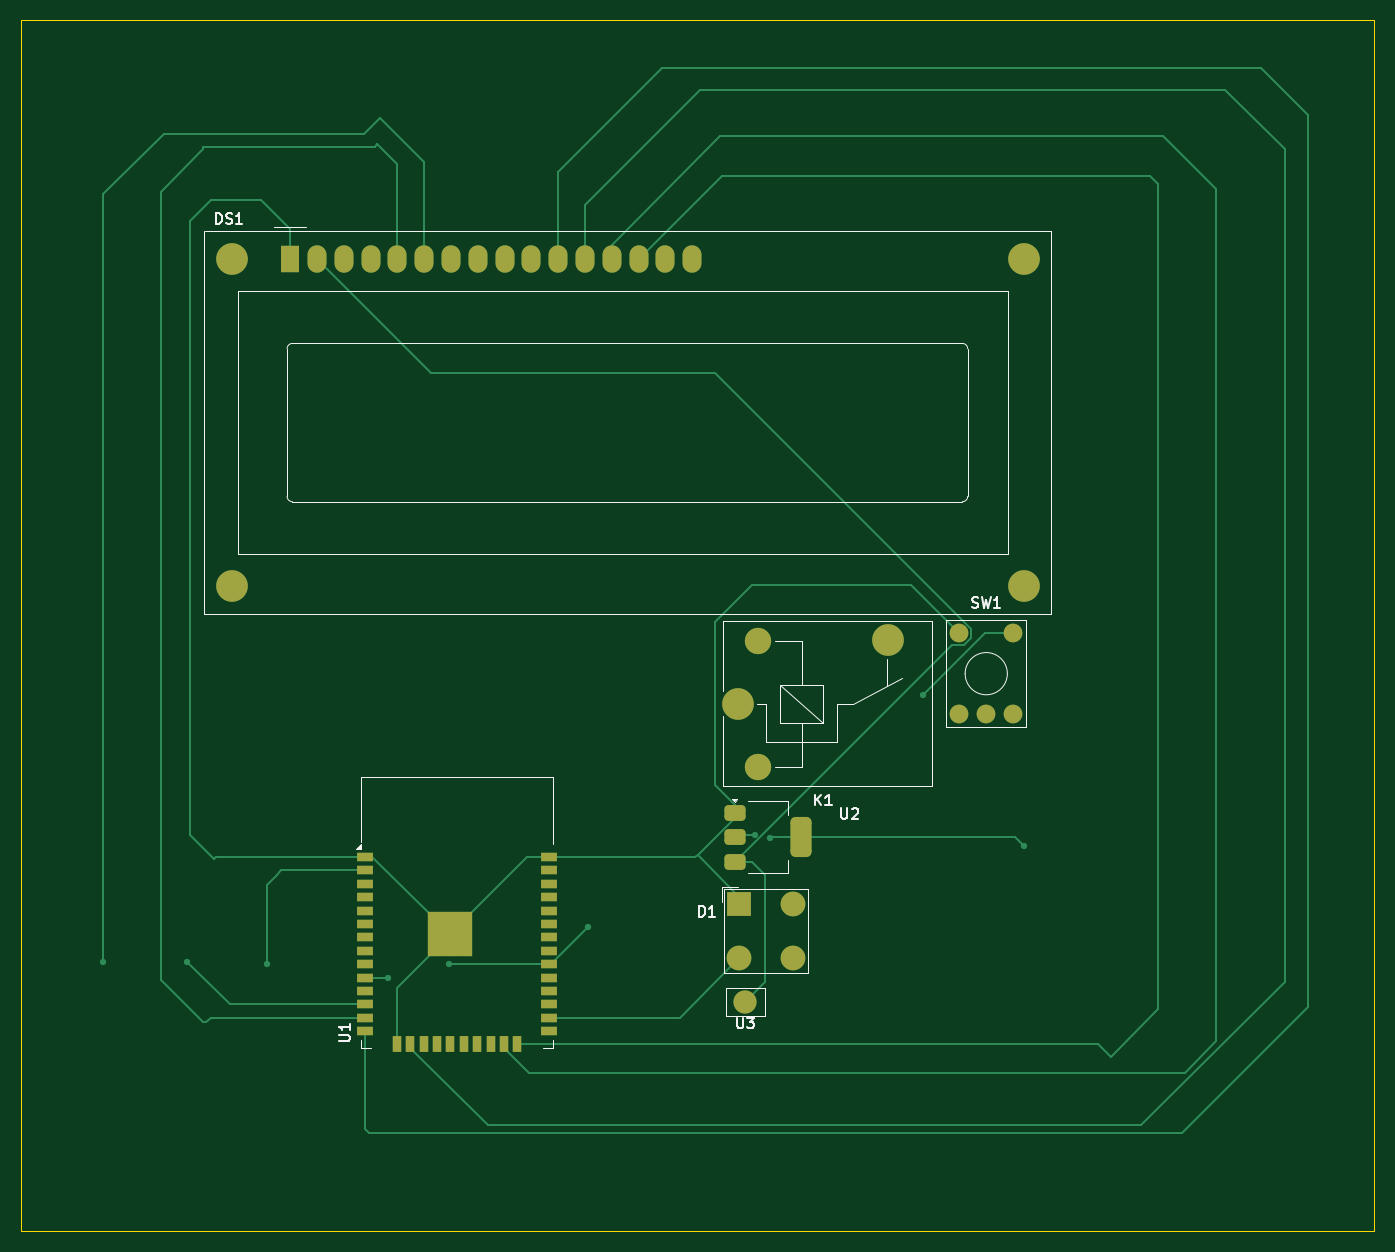
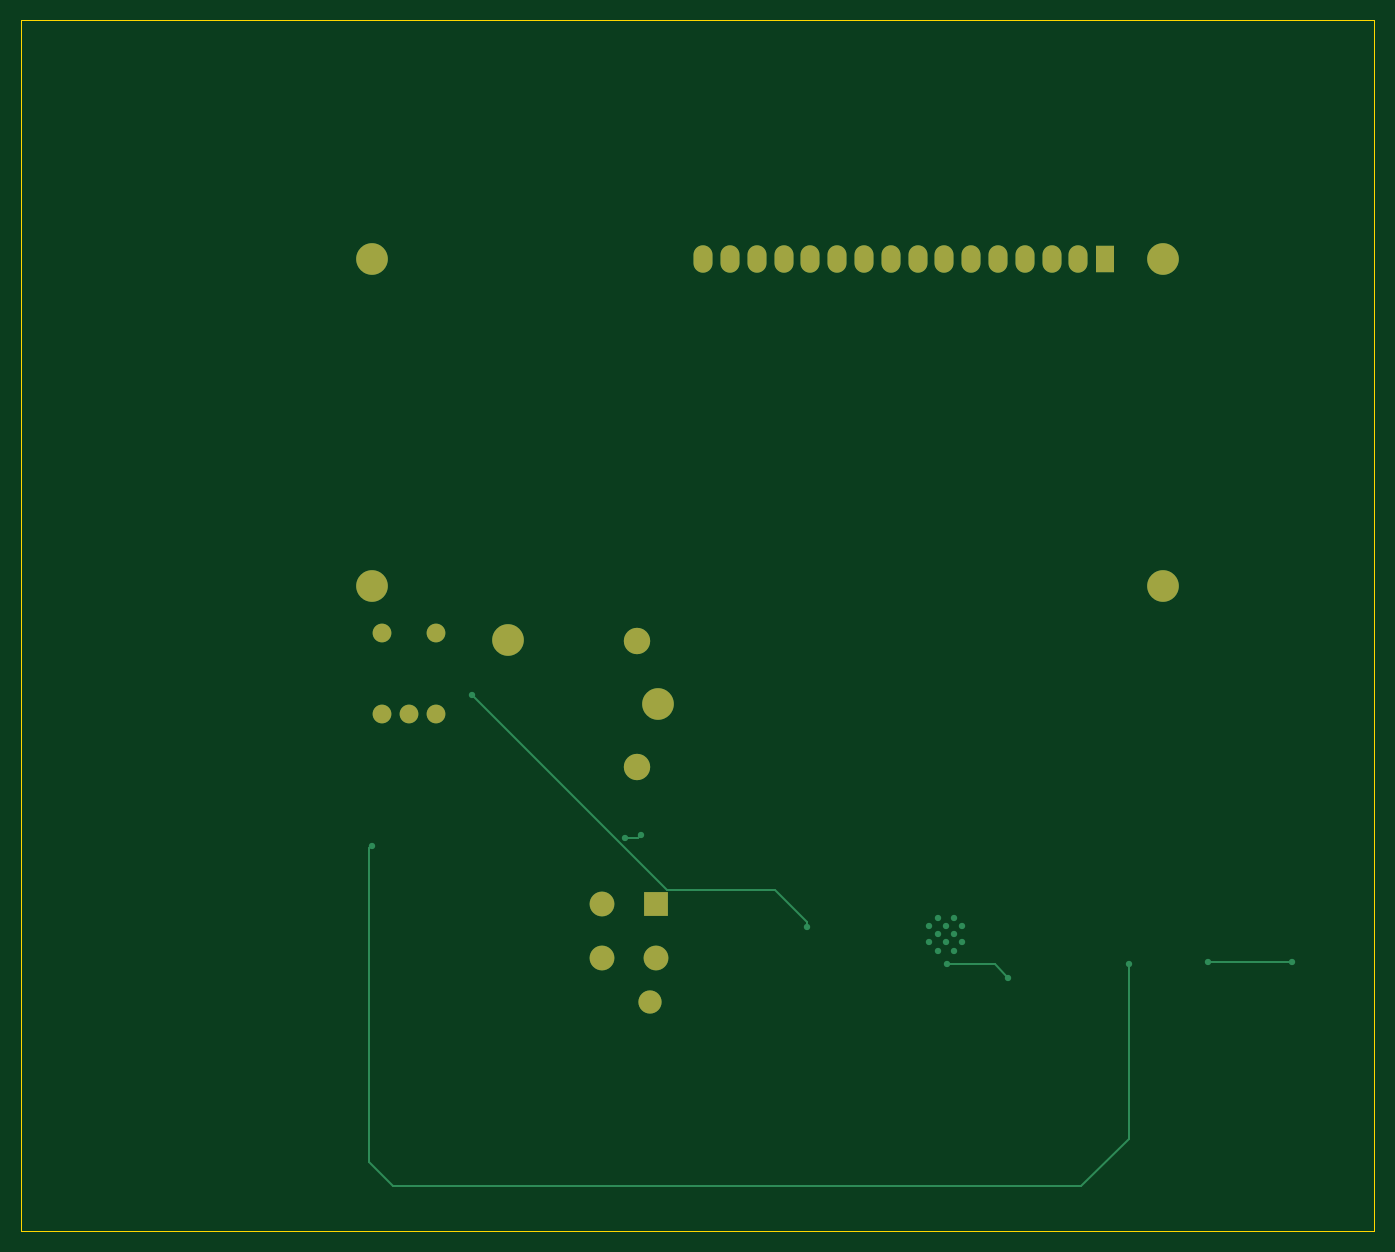
Circuit board: 9 layer files. Board 128.2 x 114.8 mm.
- bottom_copper: Water_level_controller-B_Cu.gbr (4740 bytes)
- bottom_mask: Water_level_controller-B_Mask.gbr (1644 bytes)
- paste: Water_level_controller-B_Paste.gbr (465 bytes)
- bottom_silk: Water_level_controller-B_Silkscreen.gbr (466 bytes)
- outline: Water_level_controller-Edge_Cuts.gbr (619 bytes)
- top_copper: Water_level_controller-F_Cu.gbr (14353 bytes)
- top_mask: Water_level_controller-F_Mask.gbr (4011 bytes)
- paste: Water_level_controller-F_Paste.gbr (2699 bytes)
- top_silk: Water_level_controller-F_Silkscreen.gbr (11813 bytes)

=== bottom_copper: Water_level_controller-B_Cu.gbr ===
%TF.GenerationSoftware,KiCad,Pcbnew,9.0.0*%
%TF.CreationDate,2025-03-30T19:27:41+05:30*%
%TF.ProjectId,Water_level_controller,57617465-725f-46c6-9576-656c5f636f6e,rev?*%
%TF.SameCoordinates,Original*%
%TF.FileFunction,Copper,L2,Bot*%
%TF.FilePolarity,Positive*%
%FSLAX46Y46*%
G04 Gerber Fmt 4.6, Leading zero omitted, Abs format (unit mm)*
G04 Created by KiCad (PCBNEW 9.0.0) date 2025-03-30 19:27:41*
%MOMM*%
%LPD*%
G01*
G04 APERTURE LIST*
%TA.AperFunction,HeatsinkPad*%
%ADD10C,0.600000*%
%TD*%
%TA.AperFunction,ComponentPad*%
%ADD11C,2.200000*%
%TD*%
%TA.AperFunction,ComponentPad*%
%ADD12R,2.350000X2.350000*%
%TD*%
%TA.AperFunction,ComponentPad*%
%ADD13C,2.350000*%
%TD*%
%TA.AperFunction,ComponentPad*%
%ADD14C,3.000000*%
%TD*%
%TA.AperFunction,ComponentPad*%
%ADD15R,1.800000X2.600000*%
%TD*%
%TA.AperFunction,ComponentPad*%
%ADD16O,1.800000X2.600000*%
%TD*%
%TA.AperFunction,ComponentPad*%
%ADD17C,1.778000*%
%TD*%
%TA.AperFunction,ComponentPad*%
%ADD18C,2.500000*%
%TD*%
%TA.AperFunction,ViaPad*%
%ADD19C,0.600000*%
%TD*%
%TA.AperFunction,Conductor*%
%ADD20C,0.200000*%
%TD*%
G04 APERTURE END LIST*
D10*
%TO.P,U1,39,GND*%
%TO.N,GND*%
X113355000Y-116892500D03*
X113355000Y-118417500D03*
X114117500Y-116130000D03*
X114117500Y-117655000D03*
X114117500Y-119180000D03*
X114880000Y-116892500D03*
X114880000Y-118417500D03*
X115642500Y-116130000D03*
X115642500Y-117655000D03*
X115642500Y-119180000D03*
X116405000Y-116892500D03*
X116405000Y-118417500D03*
%TD*%
D11*
%TO.P,U3,1,VCC*%
%TO.N,+5V*%
X142860000Y-124055000D03*
%TD*%
D12*
%TO.P,D1,1,K*%
%TO.N,GND*%
X142320000Y-114805000D03*
D13*
%TO.P,D1,2,A*%
%TO.N,Net-(D1-A)*%
X142320000Y-119885000D03*
%TO.P,D1,3*%
%TO.N,N/C*%
X147400000Y-119885000D03*
%TO.P,D1,4*%
X147400000Y-114805000D03*
%TD*%
D14*
%TO.P,DS1,*%
%TO.N,*%
X94250900Y-53642500D03*
X94250900Y-84643200D03*
X169249480Y-84643200D03*
X169250000Y-53642500D03*
D15*
%TO.P,DS1,1,VSS*%
%TO.N,GND*%
X99750000Y-53642500D03*
D16*
%TO.P,DS1,2,VDD*%
%TO.N,+5V*%
X102290000Y-53642500D03*
%TO.P,DS1,3,VO*%
%TO.N,unconnected-(DS1-VO-Pad3)*%
X104830000Y-53642500D03*
%TO.P,DS1,4,RS*%
%TO.N,unconnected-(DS1-RS-Pad4)*%
X107370000Y-53642500D03*
%TO.P,DS1,5,R/W*%
%TO.N,Net-(DS1-R{slash}W)*%
X109910000Y-53642500D03*
%TO.P,DS1,6,E*%
%TO.N,Net-(DS1-E)*%
X112450000Y-53642500D03*
%TO.P,DS1,7,D0*%
%TO.N,unconnected-(DS1-D0-Pad7)*%
X114990000Y-53642500D03*
%TO.P,DS1,8,D1*%
%TO.N,unconnected-(DS1-D1-Pad8)*%
X117530000Y-53642500D03*
%TO.P,DS1,9,D2*%
%TO.N,unconnected-(DS1-D2-Pad9)*%
X120070000Y-53642500D03*
%TO.P,DS1,10,D3*%
%TO.N,unconnected-(DS1-D3-Pad10)*%
X122610000Y-53642500D03*
%TO.P,DS1,11,D4*%
%TO.N,Net-(DS1-D4)*%
X125150000Y-53642500D03*
%TO.P,DS1,12,D5*%
%TO.N,Net-(DS1-D5)*%
X127690000Y-53642500D03*
%TO.P,DS1,13,D6*%
%TO.N,Net-(DS1-D6)*%
X130230000Y-53642500D03*
%TO.P,DS1,14,D7*%
%TO.N,Net-(DS1-D7)*%
X132770000Y-53642500D03*
%TO.P,DS1,15,LED(+)*%
%TO.N,unconnected-(DS1-LED(+)-Pad15)*%
X135310000Y-53642500D03*
%TO.P,DS1,16,LED(-)*%
%TO.N,unconnected-(DS1-LED(-)-Pad16)*%
X137850000Y-53642500D03*
%TD*%
D17*
%TO.P,SW1,1,1*%
%TO.N,GND*%
X163170000Y-89130000D03*
%TO.P,SW1,2,2*%
%TO.N,Net-(U1-IO18)*%
X168250000Y-89130000D03*
%TO.P,SW1,3*%
%TO.N,N/C*%
X168250000Y-96750000D03*
%TO.P,SW1,4*%
X165710000Y-96750000D03*
%TO.P,SW1,5*%
X163170000Y-96750000D03*
%TD*%
D14*
%TO.P,K1,1*%
%TO.N,N/C*%
X142160000Y-95775000D03*
D18*
%TO.P,K1,2*%
X144110000Y-101825000D03*
D14*
%TO.P,K1,4*%
X156360000Y-89775000D03*
D18*
%TO.P,K1,5*%
X144110000Y-89825000D03*
%TD*%
D19*
%TO.N,Net-(U1-IO18)*%
X128000000Y-116979484D03*
X114750000Y-120500000D03*
%TO.N,Net-(DS1-E)*%
X82000000Y-120250000D03*
X90000000Y-120250000D03*
%TO.N,Net-(U1-IO18)*%
X108995000Y-121745000D03*
X159750000Y-95000000D03*
%TO.N,Net-(U1-VDD)*%
X143750000Y-108250000D03*
X169250000Y-109250000D03*
X97500000Y-120500000D03*
X145250000Y-108500000D03*
%TD*%
D20*
%TO.N,Net-(U1-IO18)*%
X128000000Y-116500000D02*
X131039500Y-113460500D01*
X128000000Y-116979484D02*
X128000000Y-116500000D01*
X113000000Y-120500000D02*
X114750000Y-120500000D01*
X110240000Y-120500000D02*
X113000000Y-120500000D01*
X108995000Y-121745000D02*
X110240000Y-120500000D01*
%TO.N,Net-(DS1-E)*%
X82000000Y-120250000D02*
X90000000Y-120250000D01*
%TO.N,Net-(U1-IO18)*%
X131039500Y-113460500D02*
X141289500Y-113460500D01*
X141289500Y-113460500D02*
X159750000Y-95000000D01*
%TO.N,Net-(U1-VDD)*%
X97500000Y-137000000D02*
X102000000Y-141500000D01*
X167250000Y-141500000D02*
X169500000Y-139250000D01*
X145250000Y-108500000D02*
X144000000Y-108500000D01*
X102000000Y-141500000D02*
X167250000Y-141500000D01*
X169500000Y-139250000D02*
X169500000Y-109500000D01*
X169500000Y-109500000D02*
X169250000Y-109250000D01*
X144000000Y-108500000D02*
X143750000Y-108250000D01*
X97500000Y-120500000D02*
X97500000Y-137000000D01*
%TD*%
M02*

=== bottom_mask: Water_level_controller-B_Mask.gbr ===
%TF.GenerationSoftware,KiCad,Pcbnew,9.0.0*%
%TF.CreationDate,2025-03-30T19:27:41+05:30*%
%TF.ProjectId,Water_level_controller,57617465-725f-46c6-9576-656c5f636f6e,rev?*%
%TF.SameCoordinates,Original*%
%TF.FileFunction,Soldermask,Bot*%
%TF.FilePolarity,Negative*%
%FSLAX46Y46*%
G04 Gerber Fmt 4.6, Leading zero omitted, Abs format (unit mm)*
G04 Created by KiCad (PCBNEW 9.0.0) date 2025-03-30 19:27:41*
%MOMM*%
%LPD*%
G01*
G04 APERTURE LIST*
%ADD10C,2.200000*%
%ADD11R,2.350000X2.350000*%
%ADD12C,2.350000*%
%ADD13C,3.000000*%
%ADD14R,1.800000X2.600000*%
%ADD15O,1.800000X2.600000*%
%ADD16C,1.778000*%
%ADD17C,2.500000*%
G04 APERTURE END LIST*
D10*
%TO.C,U3*%
X142860000Y-124055000D03*
%TD*%
D11*
%TO.C,D1*%
X142320000Y-114805000D03*
D12*
X142320000Y-119885000D03*
X147400000Y-119885000D03*
X147400000Y-114805000D03*
%TD*%
D13*
%TO.C,DS1*%
X94250900Y-53642500D03*
X94250900Y-84643200D03*
X169249480Y-84643200D03*
X169250000Y-53642500D03*
D14*
X99750000Y-53642500D03*
D15*
X102290000Y-53642500D03*
X104830000Y-53642500D03*
X107370000Y-53642500D03*
X109910000Y-53642500D03*
X112450000Y-53642500D03*
X114990000Y-53642500D03*
X117530000Y-53642500D03*
X120070000Y-53642500D03*
X122610000Y-53642500D03*
X125150000Y-53642500D03*
X127690000Y-53642500D03*
X130230000Y-53642500D03*
X132770000Y-53642500D03*
X135310000Y-53642500D03*
X137850000Y-53642500D03*
%TD*%
D16*
%TO.C,SW1*%
X163170000Y-89130000D03*
X168250000Y-89130000D03*
X168250000Y-96750000D03*
X165710000Y-96750000D03*
X163170000Y-96750000D03*
%TD*%
D13*
%TO.C,K1*%
X142160000Y-95775000D03*
D17*
X144110000Y-101825000D03*
D13*
X156360000Y-89775000D03*
D17*
X144110000Y-89825000D03*
%TD*%
M02*

=== paste: Water_level_controller-B_Paste.gbr ===
%TF.GenerationSoftware,KiCad,Pcbnew,9.0.0*%
%TF.CreationDate,2025-03-30T19:27:41+05:30*%
%TF.ProjectId,Water_level_controller,57617465-725f-46c6-9576-656c5f636f6e,rev?*%
%TF.SameCoordinates,Original*%
%TF.FileFunction,Paste,Bot*%
%TF.FilePolarity,Positive*%
%FSLAX46Y46*%
G04 Gerber Fmt 4.6, Leading zero omitted, Abs format (unit mm)*
G04 Created by KiCad (PCBNEW 9.0.0) date 2025-03-30 19:27:41*
%MOMM*%
%LPD*%
G01*
G04 APERTURE LIST*
G04 APERTURE END LIST*
M02*

=== bottom_silk: Water_level_controller-B_Silkscreen.gbr ===
%TF.GenerationSoftware,KiCad,Pcbnew,9.0.0*%
%TF.CreationDate,2025-03-30T19:27:41+05:30*%
%TF.ProjectId,Water_level_controller,57617465-725f-46c6-9576-656c5f636f6e,rev?*%
%TF.SameCoordinates,Original*%
%TF.FileFunction,Legend,Bot*%
%TF.FilePolarity,Positive*%
%FSLAX46Y46*%
G04 Gerber Fmt 4.6, Leading zero omitted, Abs format (unit mm)*
G04 Created by KiCad (PCBNEW 9.0.0) date 2025-03-30 19:27:41*
%MOMM*%
%LPD*%
G01*
G04 APERTURE LIST*
G04 APERTURE END LIST*
M02*

=== outline: Water_level_controller-Edge_Cuts.gbr ===
%TF.GenerationSoftware,KiCad,Pcbnew,9.0.0*%
%TF.CreationDate,2025-03-30T19:27:41+05:30*%
%TF.ProjectId,Water_level_controller,57617465-725f-46c6-9576-656c5f636f6e,rev?*%
%TF.SameCoordinates,Original*%
%TF.FileFunction,Profile,NP*%
%FSLAX46Y46*%
G04 Gerber Fmt 4.6, Leading zero omitted, Abs format (unit mm)*
G04 Created by KiCad (PCBNEW 9.0.0) date 2025-03-30 19:27:41*
%MOMM*%
%LPD*%
G01*
G04 APERTURE LIST*
%TA.AperFunction,Profile*%
%ADD10C,0.050000*%
%TD*%
G04 APERTURE END LIST*
D10*
X74250000Y-31000000D02*
X202500000Y-31000000D01*
X202500000Y-145750000D01*
X74250000Y-145750000D01*
X74250000Y-31000000D01*
M02*

=== top_copper: Water_level_controller-F_Cu.gbr (14353 bytes, source omitted) ===
=== top_mask: Water_level_controller-F_Mask.gbr ===
%TF.GenerationSoftware,KiCad,Pcbnew,9.0.0*%
%TF.CreationDate,2025-03-30T19:27:41+05:30*%
%TF.ProjectId,Water_level_controller,57617465-725f-46c6-9576-656c5f636f6e,rev?*%
%TF.SameCoordinates,Original*%
%TF.FileFunction,Soldermask,Top*%
%TF.FilePolarity,Negative*%
%FSLAX46Y46*%
G04 Gerber Fmt 4.6, Leading zero omitted, Abs format (unit mm)*
G04 Created by KiCad (PCBNEW 9.0.0) date 2025-03-30 19:27:41*
%MOMM*%
%LPD*%
G01*
G04 APERTURE LIST*
G04 Aperture macros list*
%AMRoundRect*
0 Rectangle with rounded corners*
0 $1 Rounding radius*
0 $2 $3 $4 $5 $6 $7 $8 $9 X,Y pos of 4 corners*
0 Add a 4 corners polygon primitive as box body*
4,1,4,$2,$3,$4,$5,$6,$7,$8,$9,$2,$3,0*
0 Add four circle primitives for the rounded corners*
1,1,$1+$1,$2,$3*
1,1,$1+$1,$4,$5*
1,1,$1+$1,$6,$7*
1,1,$1+$1,$8,$9*
0 Add four rect primitives between the rounded corners*
20,1,$1+$1,$2,$3,$4,$5,0*
20,1,$1+$1,$4,$5,$6,$7,0*
20,1,$1+$1,$6,$7,$8,$9,0*
20,1,$1+$1,$8,$9,$2,$3,0*%
G04 Aperture macros list end*
%ADD10R,1.500000X0.900000*%
%ADD11R,0.900000X1.500000*%
%ADD12C,0.600000*%
%ADD13R,4.200000X4.200000*%
%ADD14C,2.200000*%
%ADD15R,2.350000X2.350000*%
%ADD16C,2.350000*%
%ADD17C,3.000000*%
%ADD18R,1.800000X2.600000*%
%ADD19O,1.800000X2.600000*%
%ADD20RoundRect,0.375000X-0.625000X-0.375000X0.625000X-0.375000X0.625000X0.375000X-0.625000X0.375000X0*%
%ADD21RoundRect,0.500000X-0.500000X-1.400000X0.500000X-1.400000X0.500000X1.400000X-0.500000X1.400000X0*%
%ADD22C,1.778000*%
%ADD23C,2.500000*%
G04 APERTURE END LIST*
D10*
%TO.C,U1*%
X106810000Y-110315000D03*
X106810000Y-111585000D03*
X106810000Y-112855000D03*
X106810000Y-114125000D03*
X106810000Y-115395000D03*
X106810000Y-116665000D03*
X106810000Y-117935000D03*
X106810000Y-119205000D03*
X106810000Y-120475000D03*
X106810000Y-121745000D03*
X106810000Y-123015000D03*
X106810000Y-124285000D03*
X106810000Y-125555000D03*
X106810000Y-126825000D03*
D11*
X109850000Y-128075000D03*
X111120000Y-128075000D03*
X112390000Y-128075000D03*
X113660000Y-128075000D03*
X114930000Y-128075000D03*
X116200000Y-128075000D03*
X117470000Y-128075000D03*
X118740000Y-128075000D03*
X120010000Y-128075000D03*
X121280000Y-128075000D03*
D10*
X124310000Y-126825000D03*
X124310000Y-125555000D03*
X124310000Y-124285000D03*
X124310000Y-123015000D03*
X124310000Y-121745000D03*
X124310000Y-120475000D03*
X124310000Y-119205000D03*
X124310000Y-117935000D03*
X124310000Y-116665000D03*
X124310000Y-115395000D03*
X124310000Y-114125000D03*
X124310000Y-112855000D03*
X124310000Y-111585000D03*
X124310000Y-110315000D03*
D12*
X113355000Y-116892500D03*
X113355000Y-118417500D03*
X114117500Y-116130000D03*
X114117500Y-117655000D03*
X114117500Y-119180000D03*
X114880000Y-116892500D03*
D13*
X114880000Y-117655000D03*
D12*
X114880000Y-118417500D03*
X115642500Y-116130000D03*
X115642500Y-117655000D03*
X115642500Y-119180000D03*
X116405000Y-116892500D03*
X116405000Y-118417500D03*
%TD*%
D14*
%TO.C,U3*%
X142860000Y-124055000D03*
%TD*%
D15*
%TO.C,D1*%
X142320000Y-114805000D03*
D16*
X142320000Y-119885000D03*
X147400000Y-119885000D03*
X147400000Y-114805000D03*
%TD*%
D17*
%TO.C,DS1*%
X94250900Y-53642500D03*
X94250900Y-84643200D03*
X169249480Y-84643200D03*
X169250000Y-53642500D03*
D18*
X99750000Y-53642500D03*
D19*
X102290000Y-53642500D03*
X104830000Y-53642500D03*
X107370000Y-53642500D03*
X109910000Y-53642500D03*
X112450000Y-53642500D03*
X114990000Y-53642500D03*
X117530000Y-53642500D03*
X120070000Y-53642500D03*
X122610000Y-53642500D03*
X125150000Y-53642500D03*
X127690000Y-53642500D03*
X130230000Y-53642500D03*
X132770000Y-53642500D03*
X135310000Y-53642500D03*
X137850000Y-53642500D03*
%TD*%
D20*
%TO.C,U2*%
X141860000Y-106150000D03*
X141860000Y-108450000D03*
D21*
X148160000Y-108450000D03*
D20*
X141860000Y-110750000D03*
%TD*%
D22*
%TO.C,SW1*%
X163170000Y-89130000D03*
X168250000Y-89130000D03*
X168250000Y-96750000D03*
X165710000Y-96750000D03*
X163170000Y-96750000D03*
%TD*%
D17*
%TO.C,K1*%
X142160000Y-95775000D03*
D23*
X144110000Y-101825000D03*
D17*
X156360000Y-89775000D03*
D23*
X144110000Y-89825000D03*
%TD*%
M02*

=== paste: Water_level_controller-F_Paste.gbr (2699 bytes, source withheld) ===
=== top_silk: Water_level_controller-F_Silkscreen.gbr (11813 bytes, source omitted) ===
